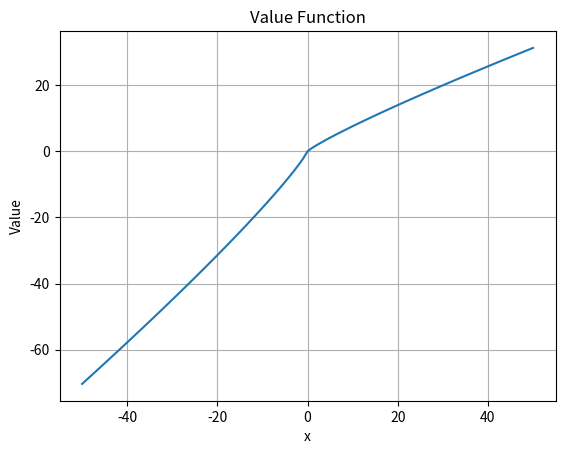

Source code (Python):
import matplotlib.pyplot as plt

class cpt:
    def __init__(self, alpha, gamma, sigma, lam):
        self.alpha = alpha
        self.gamma = gamma
        self.sigma = sigma
        self.lam = lam

        # Parameter restrictions
        if self.lam <= 1:
            raise ValueError("Lambda value must be greater than 1")
        if (self.alpha >= 1 or self.alpha <= 0) or \
           (self.gamma >= 1 or self.gamma <= 0) or \
           (self.sigma >= 1 or self.sigma <= 0):
            raise ValueError("alpha, gamma, and sigma values must be strictly between 0 and 1")

    def value_function(self, x):
        # Is the outcome a gain?
        if x >= 0:
            return x ** self.alpha
        # Is the outcome a loss?
        else:
            return -self.lam * (-x) ** self.alpha

    def prob_weight_plus(self, p):
        if p == 1: return 1
        elif p == 0: return 0
        else: return (p ** self.gamma) / ((p ** self.gamma + (1 - p ** self.gamma)) ** (1 / self.gamma))

    def prob_weight_minus(self, p):
        if p == 1: return 1
        elif p == 0: return 0
        else: return (p ** self.sigma) / ((p ** self.sigma + (1 - p ** self.sigma)) ** (1 / self.sigma))

    def expected_value(self, lottery):
        total = 0
        for i, (xi, pi) in enumerate(lottery):
            if xi >= 0:
                # Defines the aggregate sum from the ith probability to the nth probability
                w_plus_i = self.prob_weight_plus(sum([p for _, p in lottery[i:]]))
                # Check if we are at the end of the lottery
                if i < len(lottery) - 1:
                    # Defines the aggregate sum from the ith+1 probability to the nth probability
                    w_plus_i_next = self.prob_weight_plus(sum([p for _, p in lottery[i+1:]]))
                    total += self.value_function(xi) * (w_plus_i - w_plus_i_next)
                else:
                    total += self.value_function(xi) * w_plus_i
            else:
                # Defines the aggregate sum from the -mth probability to the ith+1 probability
                w_minus_i = self.prob_weight_minus(sum([p for _, p in lottery[:i+1]]))
                # Check if we are at the end of the lottery
                if i > 0:
                    # Defines the aggregate sum from the -mth probability to the ith probability
                    w_minus_i_prev = self.prob_weight_minus(sum([p for _, p in lottery[:i]]))
                    total += self.value_function(xi) * (w_minus_i - w_minus_i_prev)
                else:
                    total += self.value_function(xi) * w_minus_i
        return total

alpha = 0.88
gamma = 0.61
sigma = 0.69
lam = 2.25
agent = cpt(alpha, gamma, sigma, lam)

# A demonstration of loss aversion
print("\nThe following is a demonstration of loss aversion.\nThat is, the irrational behavior that outweighs losses over gains")

print("The value assigned to a gain of 5 is ", agent.value_function(5))
print("The value assigned to a loss of 5 is ", agent.value_function(-5))

print("Loss aversion holds here, as v(5) > v(-5)\n----------------------")

# Showing the overweighting of tails
print("To show people overweight tail end probabilities,\nwe compare extreme examlpes of lotteries to certain outcomes:")

lotteryA = [(-50, 0.001), (0, 0.999)]  # Example lottery [(xi, pi), ...]
lotteryB = [(-5, 1)]
Ev_A = agent.expected_value(lotteryA)
Ev_B = agent.expected_value(lotteryB)

print("Expected value of lottery A:", Ev_A)
print("Expected value of lottery B:", Ev_B)
if (Ev_A > Ev_B): print("Lottery A is preferred over Lottery B")
elif (Ev_A < Ev_B): print("Lottery B is preferred over Lottery A")
else: print("Lottery A and B are interchangable")

lotteryC = [(50, 0.001), (0, 0.999)]
lotteryD = [(5, 1)]
Ev_C = agent.expected_value(lotteryC)
Ev_D = agent.expected_value(lotteryD)

print("Expected value of lottery C:", Ev_C)
print("Expected value of lottery D:", Ev_D)
if (Ev_C > Ev_D): print("Lottery C is preferred over Lottery D")
elif (Ev_C < Ev_D): print("Lottery D is preferred over Lottery C")
else: print("Lottery C and D are interchangable")

# Plotting the value function on the x-value axis
x_values = list(range(-50, 51))
y_values = []
for x in x_values:
    y_values.append(agent.value_function(x))


plt.plot(x_values, y_values)
plt.title("Value Function")
plt.xlabel("x")
plt.ylabel("Value")
plt.grid(True)
plt.show()
